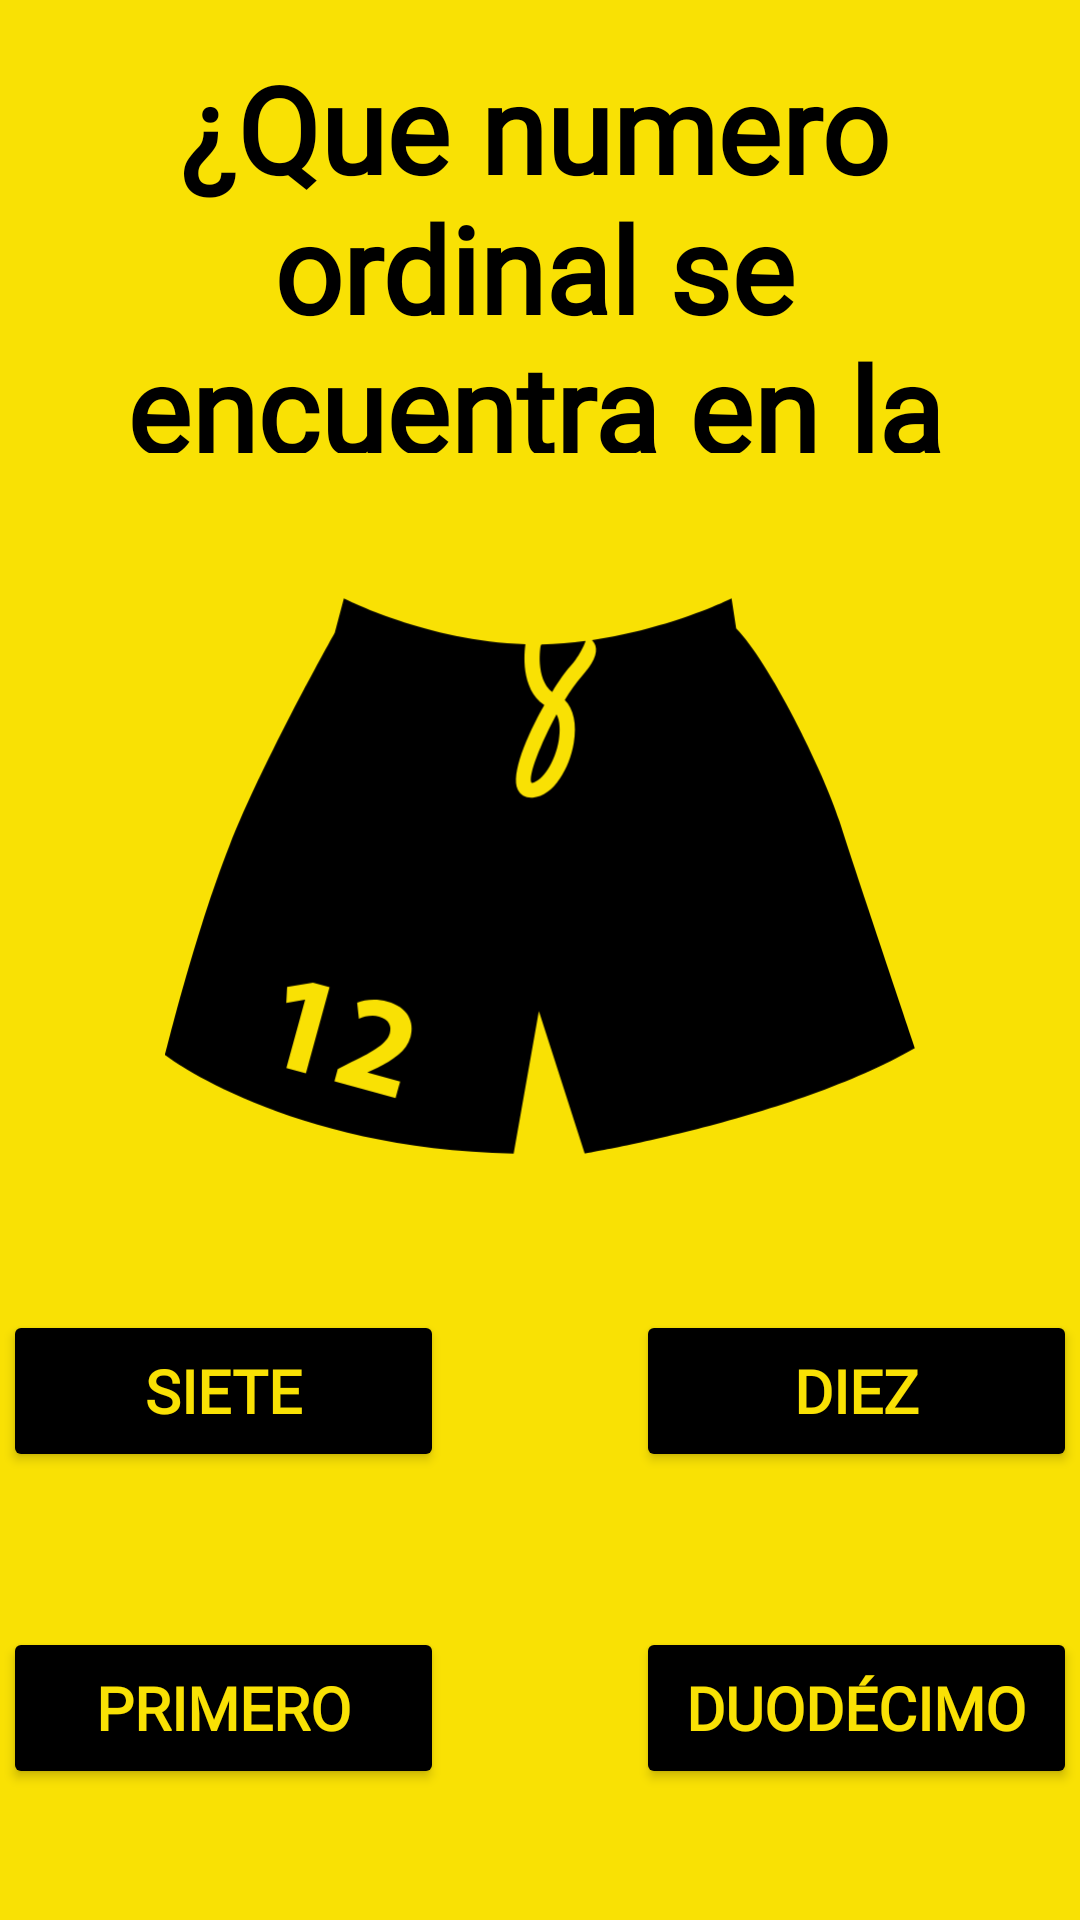

Reconstruct the res/layout file that produces this screen, plus the resources it refers to.
<!-- AndroidManifest.xml: application theme Theme.ProyectoKids -->
<!-- res/layout/activity_pregunta_mate5.xml -->
<?xml version="1.0" encoding="utf-8"?>
<androidx.constraintlayout.widget.ConstraintLayout xmlns:android="http://schemas.android.com/apk/res/android"
    xmlns:app="http://schemas.android.com/apk/res-auto"
    xmlns:tools="http://schemas.android.com/tools"
    android:layout_width="match_parent"
    android:layout_height="match_parent"
    android:background="@color/bg_math"
    tools:context=".pregunta_mate_2">

    <TextView
        android:id="@+id/textView5"
        android:layout_width="360dp"
        android:layout_height="135dp"
        android:layout_marginStart="32dp"
        android:layout_marginTop="16dp"
        android:layout_marginEnd="32dp"
        android:fontFamily="@font/mousememoirs"
        android:text="¿Que numero ordinal se encuentra en la calzoneta? "
        android:textAlignment="center"
        android:textColor="@color/black"
        android:textSize="40sp"
        android:textStyle="bold"
        app:layout_constraintEnd_toEndOf="parent"
        app:layout_constraintHorizontal_bias="0.538"
        app:layout_constraintStart_toStartOf="parent"
        app:layout_constraintTop_toTopOf="parent" />

    <TableLayout
        android:id="@+id/tableLayout"
        android:layout_width="wrap_content"
        android:layout_height="wrap_content"
        android:layout_marginStart="8dp"
        android:layout_marginTop="16dp"
        android:layout_marginEnd="8dp"
        app:layout_constraintEnd_toEndOf="parent"
        app:layout_constraintStart_toStartOf="parent"
        app:layout_constraintTop_toBottomOf="@+id/textView5">

        <TableRow
            android:layout_width="match_parent"
            android:layout_height="match_parent">

            <ImageView
                android:id="@+id/imageView26"
                android:layout_width="250dp"
                android:layout_height="250dp"
                android:scaleType="fitCenter"
                app:srcCompat="@drawable/ic_football_shorts_with_number_12_svgrepo_com" />

        </TableRow>

    </TableLayout>

    <Button
        android:id="@+id/buttonR1"
        android:layout_width="147dp"
        android:layout_height="54dp"
        android:layout_marginStart="32dp"
        android:layout_marginTop="8dp"
        android:layout_marginEnd="32dp"
        android:layout_marginBottom="32dp"
        android:backgroundTint="@color/cardview_dark_background"
        android:fontFamily="@font/mousememoirs"
        android:text="Siete"
        android:textAlignment="center"
        android:textColor="@color/bg_math"
        android:textSize="20sp"
        android:textStyle="bold"
        android:theme="@style/Button.Math"
        app:layout_constraintBottom_toTopOf="@+id/buttonR3"
        app:layout_constraintEnd_toStartOf="@+id/buttonR2"
        app:layout_constraintStart_toStartOf="parent"
        app:layout_constraintTop_toBottomOf="@+id/tableLayout" />

    <Button
        android:id="@+id/buttonR2"
        android:layout_width="147dp"
        android:layout_height="54dp"
        android:layout_marginStart="32dp"
        android:layout_marginTop="8dp"
        android:layout_marginEnd="32dp"
        android:layout_marginBottom="32dp"
        android:backgroundTint="@color/cardview_dark_background"
        android:fontFamily="@font/mousememoirs"
        android:text="Diez"
        android:textAlignment="center"
        android:textColor="@color/bg_math"
        android:textSize="20sp"
        android:textStyle="bold"
        android:theme="@style/Button.Math"
        app:layout_constraintBottom_toTopOf="@+id/buttonR4"
        app:layout_constraintEnd_toEndOf="parent"
        app:layout_constraintStart_toEndOf="@+id/buttonR1"
        app:layout_constraintTop_toBottomOf="@+id/tableLayout" />

    <Button
        android:id="@+id/buttonR4"
        android:layout_width="147dp"
        android:layout_height="54dp"
        android:layout_marginStart="32dp"
        android:layout_marginTop="8dp"
        android:layout_marginEnd="32dp"
        android:layout_marginBottom="32dp"
        android:backgroundTint="@color/cardview_dark_background"
        android:fontFamily="@font/mousememoirs"
        android:text="duodécimo"
        android:textAlignment="center"
        android:textColor="@color/bg_math"
        android:textSize="20sp"
        android:textStyle="bold"
        android:theme="@style/Button.Math"
        app:layout_constraintBottom_toBottomOf="parent"
        app:layout_constraintEnd_toEndOf="parent"
        app:layout_constraintStart_toEndOf="@+id/buttonR3"
        app:layout_constraintTop_toBottomOf="@+id/buttonR2" />

    <Button
        android:id="@+id/buttonR3"
        android:layout_width="147dp"
        android:layout_height="54dp"
        android:layout_marginStart="32dp"
        android:layout_marginTop="8dp"
        android:layout_marginEnd="32dp"
        android:layout_marginBottom="32dp"
        android:backgroundTint="@color/cardview_dark_background"
        android:fontFamily="@font/mousememoirs"
        android:text="Primero"
        android:textAlignment="center"
        android:textColor="@color/bg_math"
        android:textSize="20sp"
        android:textStyle="bold"
        android:theme="@style/Button.Math"
        app:layout_constraintBottom_toBottomOf="parent"
        app:layout_constraintEnd_toStartOf="@+id/buttonR4"
        app:layout_constraintStart_toStartOf="parent"
        app:layout_constraintTop_toBottomOf="@+id/buttonR1" />

</androidx.constraintlayout.widget.ConstraintLayout>
<!-- resources referenced by this layout -->
<resources>
  <color name="bg_math">#F9E104</color>
  <color name="black">#FF000000</color>
  <!-- drawable ic_football_shorts_with_number_12_svgrepo_com (drawable) -->
  <vector android:autoMirrored="true" android:height="461.217dp"
      android:viewportHeight="461.217" android:viewportWidth="461.217"
      android:width="461.217dp" xmlns:android="http://schemas.android.com/apk/res/android">
      <path android:fillColor="#FF000000" android:pathData="M258.71,86.032c-9.053,1.162 -17.581,1.956 -27.243,2.128l-0.479,0.832c-0.038,0.223 -3.454,20.434 7.051,28.427c4.188,-6.785 8.127,-12.351 10.957,-15.475C255.849,94.378 258.71,86.032 258.71,86.032z"/>
      <path android:fillColor="#FF000000" android:pathData="M225.392,173.406c6.672,-0.862 14.502,-12.906 16.727,-26.108c0.966,-5.685 0.913,-12.125 -1.351,-16.172C231.077,148.896 222.979,169.292 225.392,173.406z"/>
      <path android:fillColor="#FF000000" android:pathData="M351.213,78.286l-2.829,-18.35c0,0 -36.969,18.568 -85.871,25.593c0.918,0.88 1.724,2.036 2.16,3.524c1.442,4.917 -1.339,11.009 -8.74,19.18c-3.134,3.462 -6.645,8.458 -10.135,14.176c5.458,5.354 7.53,14.784 5.55,26.449c-2.62,15.504 -12.354,32.524 -25.216,33.544c-0.331,0.034 -0.643,0.05 -0.958,0.05c-3.693,0 -6.645,-1.768 -8.204,-4.929c-4.539,-9.257 5.573,-33.043 16.272,-51.986c-14.907,-10.151 -12.246,-33.1 -11.581,-37.474c-60.077,-1.583 -111.645,-28.116 -111.645,-28.116l-5.646,21.147c0,0 -43.717,77.576 -64.876,131.171C18.346,265.869 0,340.632 0,340.632s74.751,57.812 214.386,60.648l15.528,-87.466l28.207,87.458c0,0 126.938,-21.135 203.096,-64.888c0,0 -36.66,-108.582 -46.542,-139.623C404.801,165.72 370.954,98.039 351.213,78.286zM86.637,351.978l-11.99,-3.286l11.55,-42.006l-0.157,-0.045l-11.445,2.049l0.509,-9.854l15.896,-2.665l10.193,2.805L86.637,351.978zM150.994,329.5c-2.473,8.964 -10.78,14.314 -20.406,19.031l-6.009,2.74l-0.05,0.141l20.059,5.526l-2.803,10.203l-37.588,-10.331l2.058,-7.498l8.438,-4.256c14.525,-7.238 21.784,-11.646 23.582,-17.842c1.196,-4.308 -0.407,-8.415 -6.512,-10.118c-4.562,-1.242 -9.197,-0.061 -12.531,1.21l-1.084,-9.75c4.74,-1.947 11.689,-2.677 18.785,-0.729C149.015,311.161 153.607,319.941 150.994,329.5z"/>
  </vector>
  <style name="Button.Math" parent="ThemeOverlay.AppCompat">
          <item name="color">@color/bg_math</item>
          <item name="backgroundTint">@android:color/background_dark</item>
      </style>
  <style name="Theme.ProyectoKids" parent="Theme.MaterialComponents.DayNight.DarkActionBar">
          
          <item name="colorPrimary">@color/cardview_dark_background</item>
          <item name="colorPrimaryVariant">@color/purple_700</item>
          <item name="colorOnPrimary">@color/white</item>
          
          <item name="colorSecondary">@color/teal_200</item>
          <item name="colorSecondaryVariant">@color/teal_700</item>
          <item name="colorOnSecondary">@color/black</item>
          
          <item name="android:statusBarColor" tools:targetApi="l">?attr/colorPrimaryVariant</item>
          
      </style>
  <color name="purple_700">#FF3700B3</color>
  <color name="white">#FFFFFFFF</color>
  <color name="teal_200">#FF03DAC5</color>
  <color name="teal_700">#FF018786</color>
</resources>
